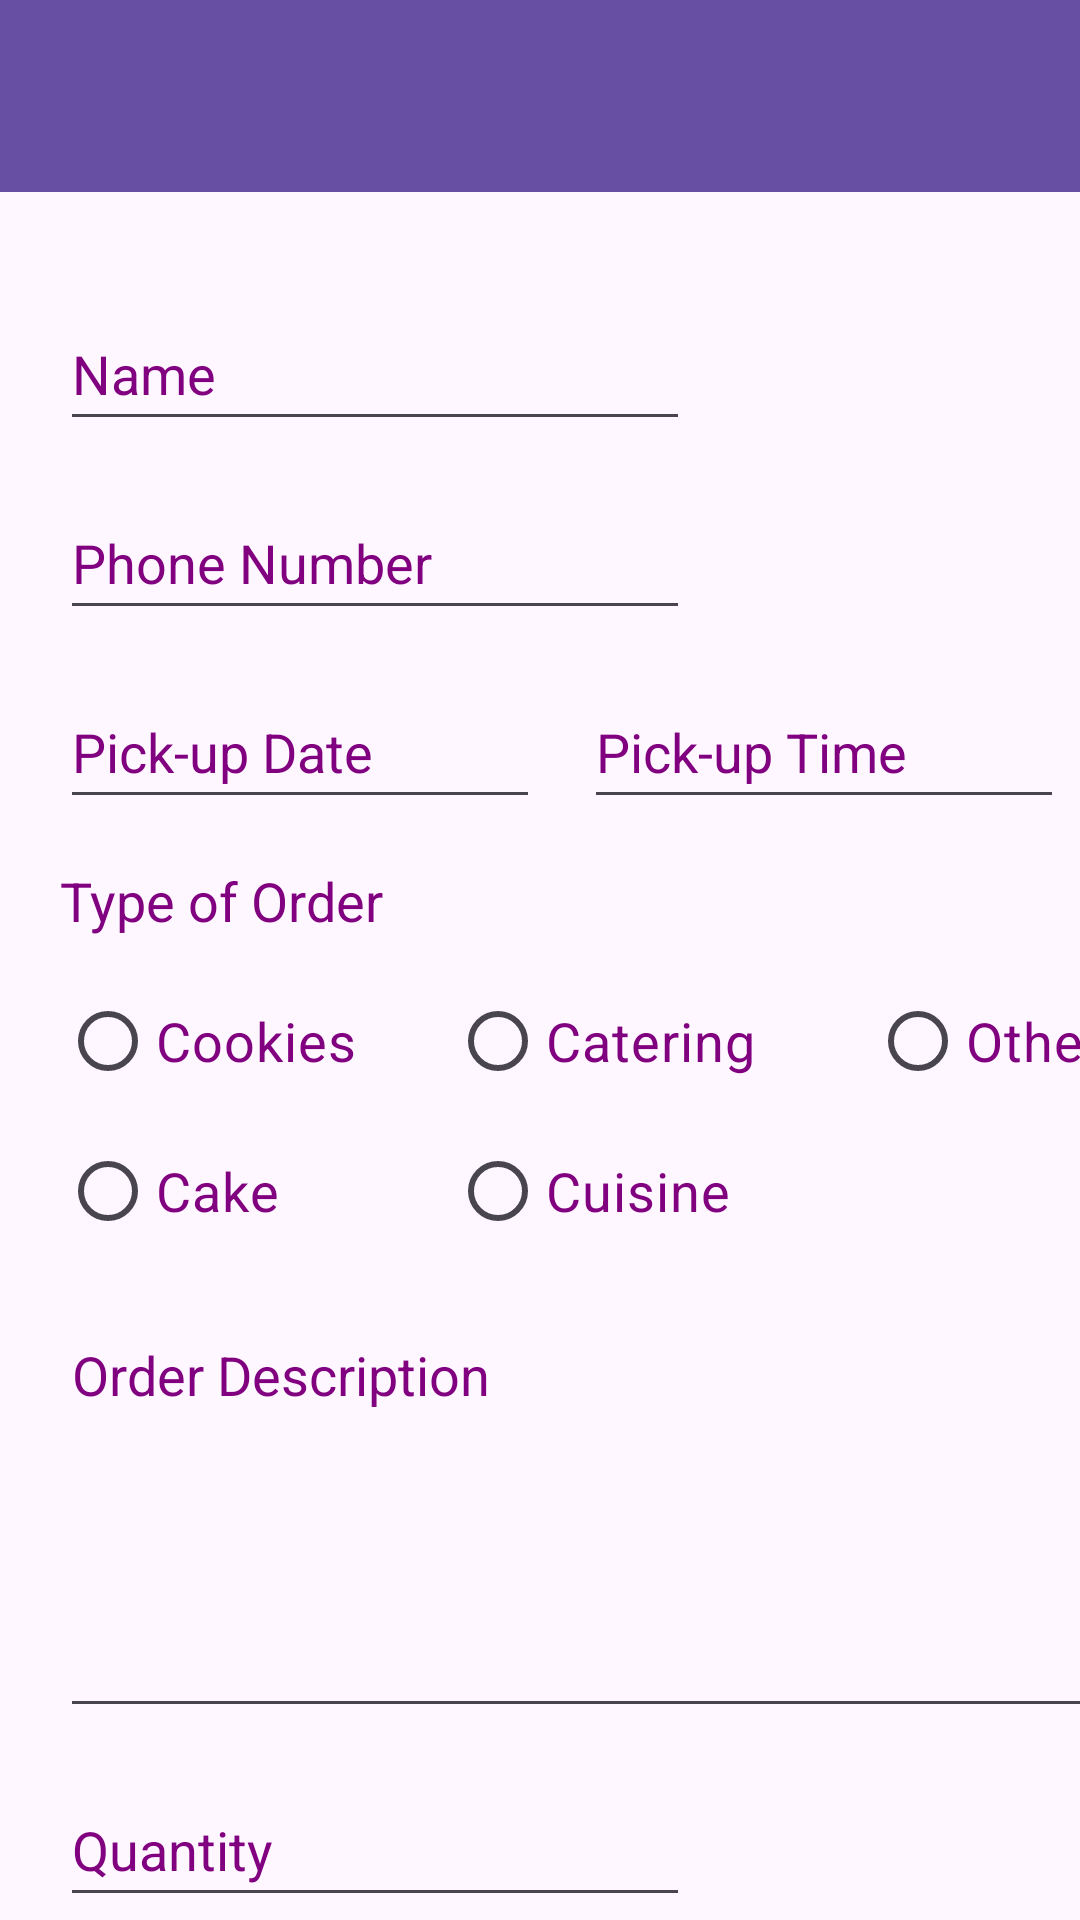

Reconstruct the res/layout file that produces this screen, plus the resources it refers to.
<!-- AndroidManifest.xml: application theme Theme.UTSMobileProgramming -->
<!-- res/layout/activity_detail1.xml -->
<?xml version="1.0" encoding="utf-8"?>
<androidx.constraintlayout.widget.ConstraintLayout xmlns:android="http://schemas.android.com/apk/res/android"
    xmlns:app="http://schemas.android.com/apk/res-auto"
    xmlns:tools="http://schemas.android.com/tools"
    android:layout_width="match_parent"
    android:layout_height="match_parent"
    tools:context=".DetailActivity1">

    <androidx.appcompat.widget.Toolbar
        android:id="@+id/toolbar"
        android:layout_width="match_parent"
        android:layout_height="wrap_content"
        android:background="?attr/colorPrimary"
        android:minHeight="?attr/actionBarSize"
        android:theme="?attr/actionBarTheme"
        app:layout_constraintStart_toStartOf="parent"
        app:layout_constraintTop_toTopOf="parent" />

    <Button
        android:id="@+id/button"
        android:layout_width="wrap_content"
        android:layout_height="wrap_content"
        android:layout_marginStart="161dp"
        android:layout_marginTop="20dp"
        android:layout_marginEnd="161dp"
        android:text="Send!"
        app:layout_constraintEnd_toEndOf="parent"
        app:layout_constraintStart_toStartOf="parent"
        app:layout_constraintTop_toBottomOf="@id/quantity" />

    <EditText
        android:id="@+id/editTextTextMultiLine"
        android:layout_width="356dp"
        android:layout_height="140dp"
        android:layout_marginStart="20dp"
        android:layout_marginTop="15dp"
        android:layout_marginEnd="30dp"
        android:ems="10"
        android:gravity="start|top"
        android:inputType="textMultiLine"
        android:text="Order Description"
        android:textColor="#800080"
        android:textSize="18dp"
        app:layout_constraintEnd_toEndOf="parent"
        app:layout_constraintHorizontal_bias="0.0"
        app:layout_constraintStart_toStartOf="parent"
        app:layout_constraintTop_toBottomOf="@id/radioButtonCuisine" />

    <EditText
        android:id="@+id/editTextDate"
        android:layout_width="160dp"
        android:layout_height="48dp"
        android:layout_marginStart="20dp"
        android:layout_marginTop="15dp"
        android:ems="10"
        android:inputType="date"
        android:text="Pick-up Date"
        android:textColor="#800080"
        android:textSize="18dp"
        app:layout_constraintStart_toStartOf="parent"
        app:layout_constraintTop_toBottomOf="@+id/editTextPhone3" />

    <EditText
        android:id="@+id/editTextText"
        android:layout_width="wrap_content"
        android:layout_height="48dp"
        android:layout_marginStart="20dp"
        android:layout_marginTop="35dp"
        android:ems="10"
        android:inputType="text"
        android:text="Name"
        android:textColor="#800080"
        android:textSize="18dp"
        app:layout_constraintStart_toStartOf="parent"
        app:layout_constraintTop_toBottomOf="@+id/toolbar" />

    <EditText
        android:id="@+id/editTextTime"
        android:layout_width="160dp"
        android:layout_height="48dp"
        android:layout_marginStart="40dp"
        android:layout_marginTop="15dp"
        android:layout_marginEnd="31dp"
        android:ems="10"
        android:inputType="time"
        android:text="Pick-up Time"
        android:textColor="#800080"
        android:textSize="18dp"
        app:layout_constraintEnd_toEndOf="parent"
        app:layout_constraintStart_toEndOf="@+id/editTextDate"
        app:layout_constraintTop_toBottomOf="@+id/editTextPhone3" />

    <EditText
        android:id="@+id/editTextPhone3"
        android:layout_width="wrap_content"
        android:layout_height="48dp"
        android:layout_marginStart="20dp"
        android:layout_marginTop="15dp"
        android:ems="10"
        android:inputType="phone"
        android:text="Phone Number"
        android:textColor="#800080"
        android:textSize="18dp"
        app:layout_constraintStart_toStartOf="parent"
        app:layout_constraintTop_toBottomOf="@+id/editTextText" />

    <RadioButton
        android:id="@+id/radioButtonCookies"
        android:layout_width="wrap_content"
        android:layout_height="wrap_content"
        android:layout_marginStart="20dp"
        android:layout_marginTop="50dp"
        android:checked="false"
        android:text="Cookies"
        android:textColor="#800080"
        android:textSize="18dp"
        app:layout_constraintStart_toStartOf="parent"
        app:layout_constraintTop_toBottomOf="@+id/editTextDate" />

    <RadioButton
        android:id="@+id/radioButtonCake"
        android:layout_width="wrap_content"
        android:layout_height="wrap_content"
        android:layout_marginStart="20dp"
        android:layout_marginTop="100dp"
        android:checked="false"
        android:text="Cake"
        android:textColor="#800080"
        android:textSize="18dp"
        app:layout_constraintStart_toStartOf="parent"
        app:layout_constraintTop_toBottomOf="@+id/editTextDate" />

    <RadioButton
        android:id="@+id/radioButtonCatering"
        android:layout_width="wrap_content"
        android:layout_height="wrap_content"
        android:layout_marginStart="150dp"
        android:layout_marginTop="50dp"
        android:checked="false"
        android:text="Catering"
        android:textColor="#800080"
        android:textSize="18dp"
        app:layout_constraintStart_toStartOf="parent"
        app:layout_constraintTop_toBottomOf="@+id/editTextDate" />

    <RadioButton
        android:id="@+id/radioButtonCuisine"
        android:layout_width="wrap_content"
        android:layout_height="wrap_content"
        android:layout_marginStart="150dp"
        android:layout_marginTop="100dp"
        android:checked="false"
        android:text="Cuisine"
        android:textColor="#800080"
        android:textSize="18dp"
        app:layout_constraintStart_toStartOf="parent"
        app:layout_constraintTop_toBottomOf="@+id/editTextDate" />

    <RadioButton
        android:id="@+id/radioButtonOthers"
        android:layout_width="wrap_content"
        android:layout_height="wrap_content"
        android:layout_marginStart="290dp"
        android:layout_marginTop="50dp"
        android:checked="false"
        android:text="Other"
        android:textColor="#800080"
        android:textSize="18dp"
        app:layout_constraintStart_toStartOf="parent"
        app:layout_constraintTop_toBottomOf="@+id/editTextDate" />

    <TextView
        android:id="@+id/orderTypeText"
        android:layout_width="wrap_content"
        android:layout_height="wrap_content"
        android:layout_marginStart="20dp"
        android:layout_marginTop="15dp"
        android:text="Type of Order"
        android:textColor="#800080"
        android:textSize="18sp"
        app:layout_constraintStart_toStartOf="parent"
        app:layout_constraintTop_toBottomOf="@+id/editTextDate" />

    <EditText
        android:id="@+id/quantity"
        android:layout_width="wrap_content"
        android:layout_height="48dp"
        android:layout_marginStart="20dp"
        android:layout_marginTop="15dp"
        android:ems="10"
        android:inputType="number"
        android:text="Quantity"
        android:textColor="#800080"
        app:layout_constraintStart_toStartOf="parent"
        app:layout_constraintTop_toBottomOf="@+id/editTextTextMultiLine" />

</androidx.constraintlayout.widget.ConstraintLayout>
<!-- resources referenced by this layout -->
<resources>
  <style name="Theme.UTSMobileProgramming" parent="Base.Theme.UTSMobileProgramming" />
  <style name="Base.Theme.UTSMobileProgramming" parent="Theme.Material3.DayNight.NoActionBar">
          
          
          <item name="android:textColorPrimary">@android:color/white</item>
      </style>
</resources>
